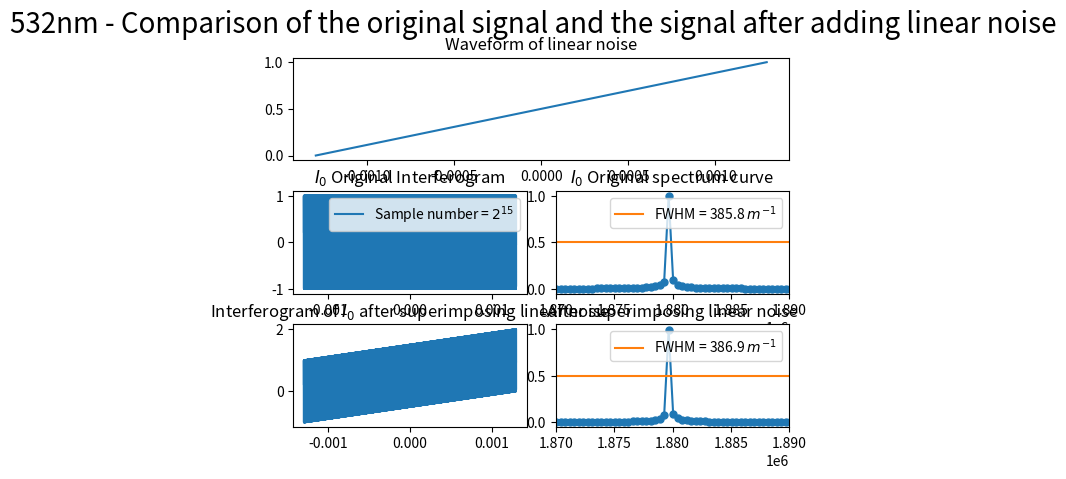
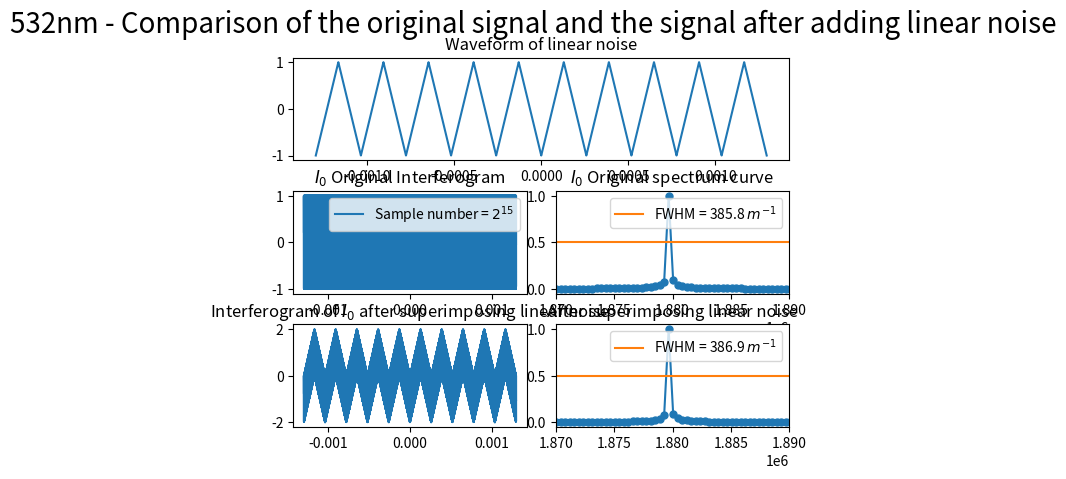
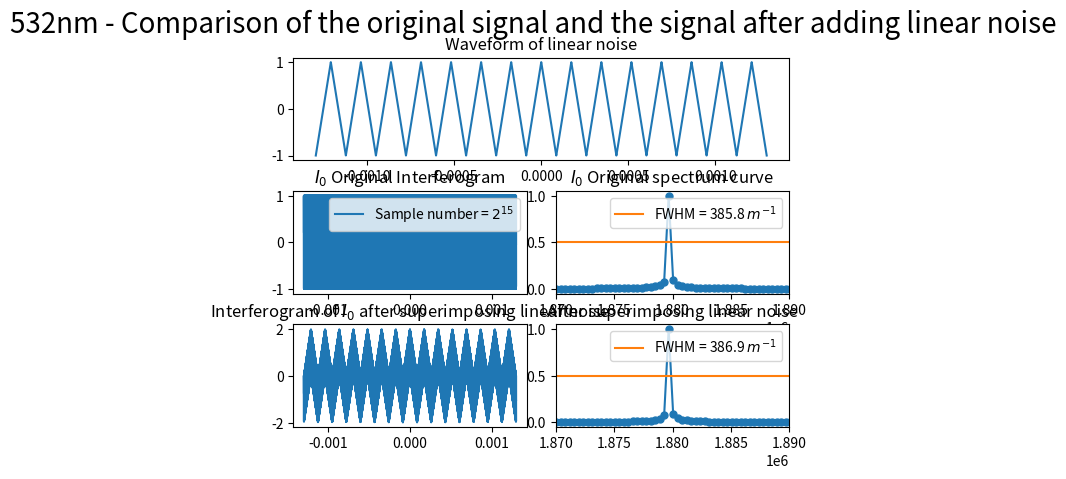
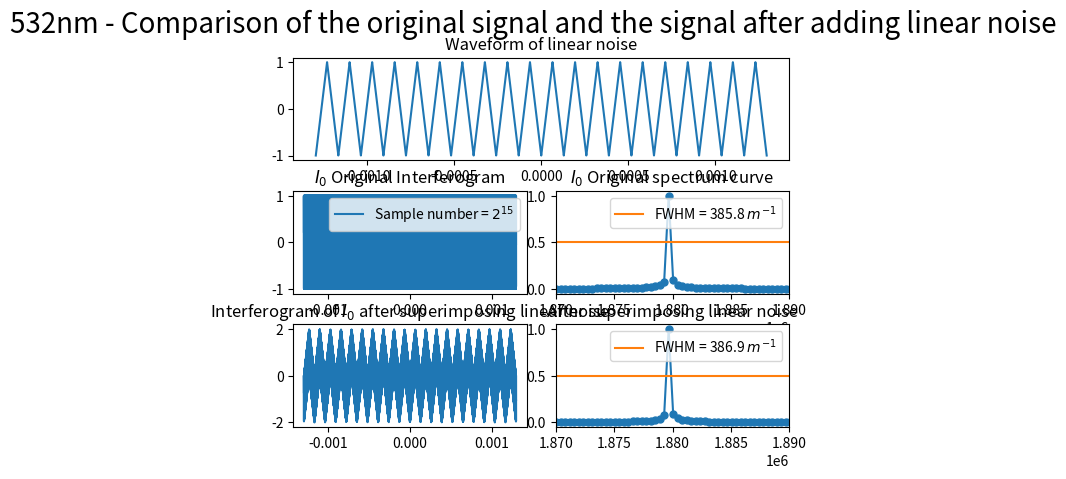
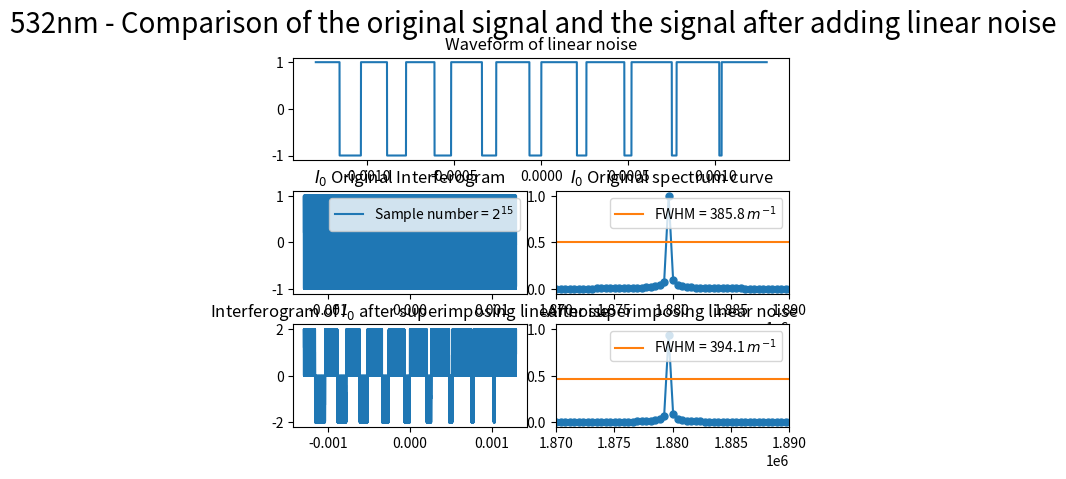
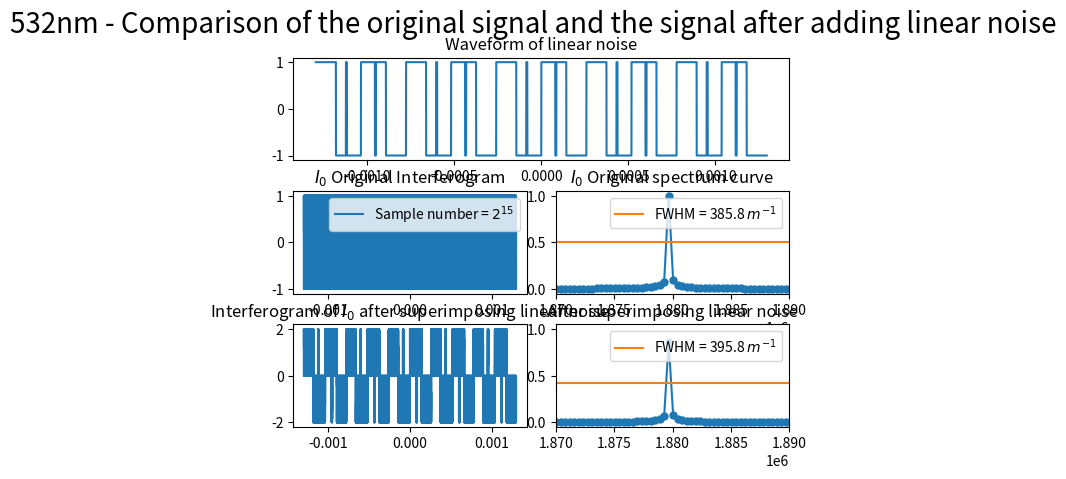
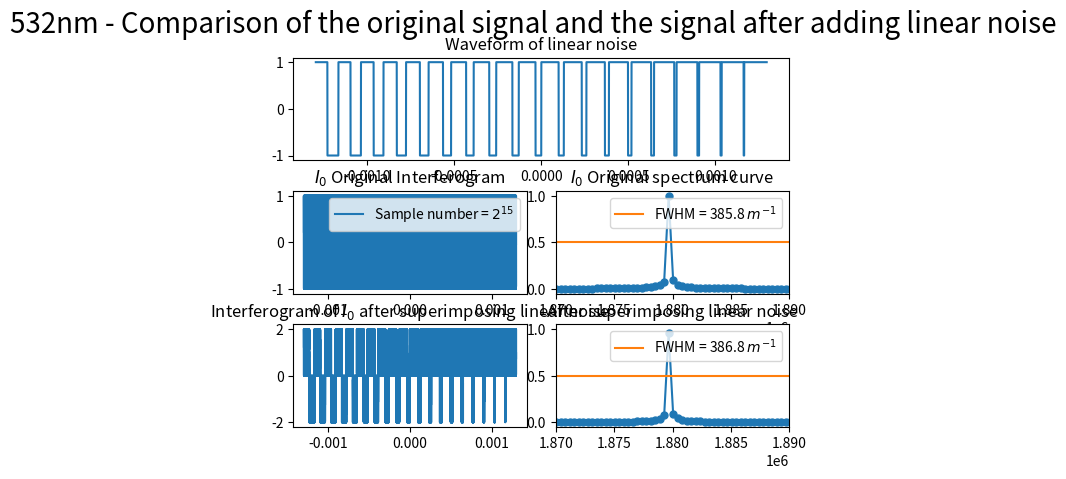
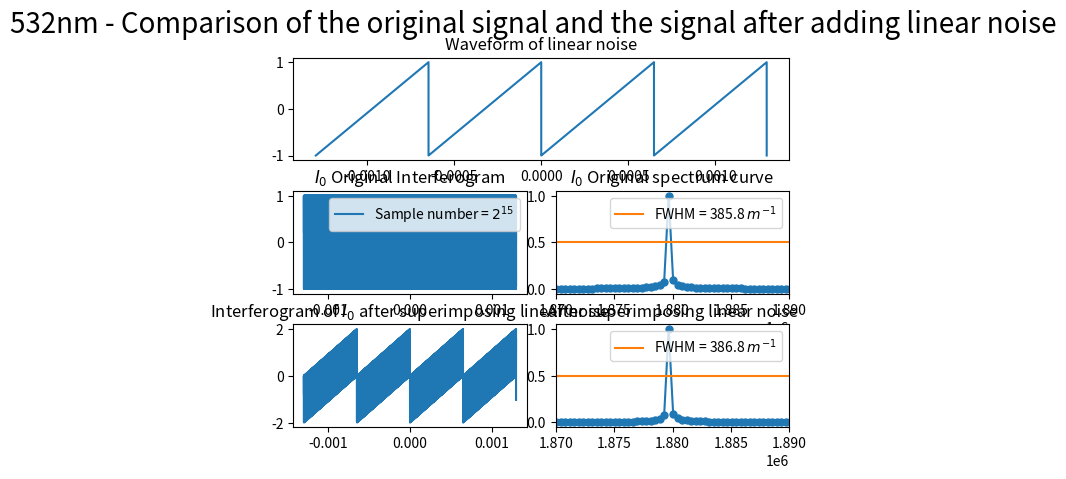
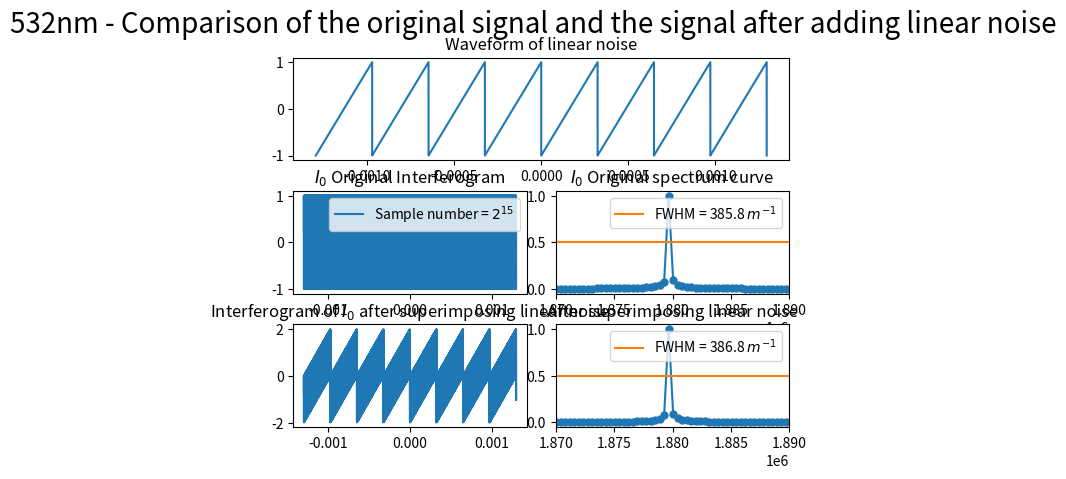

These charts were generated, in order, by the following Python code:
import numpy as np
import matplotlib.pyplot as plt
from scipy.fftpack import fft
from pylab import *
import matplotlib.gridspec as gridspec
from scipy import signal

##########################################################################
# 本程序模拟动镜倾斜误差影响下的傅里叶变换光谱测量系统的光谱测量曲线
# 程序具体参数如下：
#   - 采样间隔选取 79.1nm
#   - 干涉图波长选取 532nm
#   - 干涉图采样点数选取 2^15
#   - 本程序只叠加一种噪声----线性噪声
##########################################################################

def GetFFT(I0, Iw0, n0):
    Y0 = 2*abs(fft(I0,n0))
    Y0_max = max(Y0);
    Y0 = Y0/Y0_max
    Y0 = Y0[:int(n0/2)]

    Yw0 = 2*abs(fft(Iw0,n0))
    Yw0_max = max(Yw0);
    Yw0 = Yw0/Yw0_max
    Yw0 = Yw0[:int(n0/2)]
    return Y0, Yw0

# 波长为532nm
laimda0 = 532*10**(-9)
# 79.1nm的采样间隔 
i = 79.1*10**(-9)
# 中心点的采样频
sigma0 = 1/laimda0
p1 = (-1)*(2**14)*79.1*10**(-9)
# 2**n个点 
p2 = (2**14-1)*79.1*10**(-9)
# 无补零 
x0 = np.arange(p1, p2, i)
n0 = n1 = 2**(int(np.log2(len(x0)))+1)
print("n0 length = %d" %n0)

I0 = np.cos(2*np.pi*sigma0*x0)

# 设置频谱图的横坐标
fs_0 = 1/i*np.arange(n0/2)/n0


noise_linear1 = linspace(0,1,len(x0))
sig = np.sin(2 * np.pi * 10 * noise_linear1)
# 以下三个为等腰三角波
noise_linear2 = signal.sawtooth(2 * np.pi * 10 * noise_linear1, 0.5)
noise_linear3 = signal.sawtooth(2 * np.pi * 15 * noise_linear1, 0.5)
noise_linear4 = signal.sawtooth(2 * np.pi * 20 * noise_linear1, 0.5)
# 以下两个为矩形波
noise_linear5 = signal.square(2 * np.pi * 10 * noise_linear1, duty=(noise_linear1 + 1)/2)
noise_linear6 = signal.square(2 * np.pi * 15 * noise_linear1, duty=(sig + 1)/2)
noise_linear7 = signal.square(2 * np.pi * 20 * noise_linear1, duty=(noise_linear1 + 1)/2)
# 锯齿波
noise_linear8 = signal.sawtooth(2 * np.pi * 4 * noise_linear1)
noise_linear9 = signal.sawtooth(2 * np.pi * 8 * noise_linear1)


Iw1 = I0 + noise_linear1
Iw2 = I0 + noise_linear2
Iw3 = I0 + noise_linear3
Iw4 = I0 + noise_linear4
Iw5 = I0 + noise_linear5
Iw6 = I0 + noise_linear6
Iw7 = I0 + noise_linear7
Iw8 = I0 + noise_linear8
Iw9 = I0 + noise_linear9

Y0, Yw1 = GetFFT(I0, Iw1, n0)
Y0, Yw2 = GetFFT(I0, Iw2, n0)
Y0, Yw3 = GetFFT(I0, Iw3, n0)
Y0, Yw4 = GetFFT(I0, Iw4, n0)
Y0, Yw5 = GetFFT(I0, Iw5, n0)
Y0, Yw6 = GetFFT(I0, Iw6, n0)
Y0, Yw7 = GetFFT(I0, Iw7, n0)
Y0, Yw8 = GetFFT(I0, Iw8, n0)
Y0, Yw9 = GetFFT(I0, Iw9, n0)

# 设置频谱图的横坐标
fs_1 = 1/i*np.arange(n0/2)/n0

best_Y0_average_range = 0.5*np.ones((Yw1.size, 1))

####################################################################
# 线性噪声 1
####################################################################
figure(1)
gs = gridspec.GridSpec(3, 6)
gs.update(wspace=0.5, hspace=0.3)

subplot(gs[0, :6])
plt.plot(x0, noise_linear1)
plt.title("Waveform of linear noise")

subplot(gs[1, 0:3])
s1, = plt.plot(x0, I0)
plt.legend(handles=[s1],labels=['Sample number = $2^{15}$'], loc='upper right')
# plt.xlim(-6*(10**(-6)), 6*(10**(-6)))
plt.title("$I_0$ Original Interferogram")

subplot(gs[1, 3:6])
s1, = plt.plot(fs_1, Y0, marker='o', ms=5)
p1, = plt.plot(fs_0,best_Y0_average_range)
plt.legend(handles=[p1],labels=['FWHM = 385.8 $m^{-1}$'], loc='upper right')
plt.title("$I_0$ Original spectrum curve")
plt.xlim(1.87*(10**6), 1.89*(10**6))

subplot(gs[2, 0:3])
plt.plot(x0, Iw1)
plt.title("Interferogram of $I_0$ after superimposing linear noise")

subplot(gs[2, 3:6])
plt.plot(fs_1, Yw1, marker='o', ms=5)
p2, = plt.plot(fs_0,best_Y0_average_range)
plt.legend(handles=[p2],labels=['FWHM = 386.9 $m^{-1}$'], loc='upper right')
plt.title("After superimposing linear noise")
plt.xlim(1.87*(10**6), 1.89*(10**6))

plt.suptitle("532nm - Comparison of the original signal and the signal after adding linear noise", fontsize = 20)

####################################################################
# 线性噪声 2
####################################################################
figure(2)
gs = gridspec.GridSpec(3, 6)
gs.update(wspace=0.5, hspace=0.3)

subplot(gs[0, :6])
plt.plot(x0, noise_linear2)
plt.title("Waveform of linear noise")

subplot(gs[1, 0:3])
s1, = plt.plot(x0, I0)
plt.legend(handles=[s1],labels=['Sample number = $2^{15}$'], loc='upper right')
plt.title("$I_0$ Original Interferogram")

subplot(gs[1, 3:6])
s1, = plt.plot(fs_1, Y0, marker='o', ms=5)
p1, = plt.plot(fs_0,best_Y0_average_range)
plt.legend(handles=[p1],labels=['FWHM = 385.8 $m^{-1}$'], loc='upper right')
plt.title("$I_0$ Original spectrum curve")
plt.xlim(1.87*(10**6), 1.89*(10**6))

subplot(gs[2, 0:3])
plt.plot(x0, Iw2)
plt.title("Interferogram of $I_0$ after superimposing linear noise")

subplot(gs[2, 3:6])
plt.plot(fs_1, Yw2, marker='o', ms=5)
p2, = plt.plot(fs_0,best_Y0_average_range)
plt.legend(handles=[p2],labels=['FWHM = 386.9 $m^{-1}$'], loc='upper right')
plt.title("After superimposing linear noise")
plt.xlim(1.87*(10**6), 1.89*(10**6))

plt.suptitle("532nm - Comparison of the original signal and the signal after adding linear noise", fontsize = 20)

####################################################################
# 线性噪声 3
####################################################################
figure(3)
gs = gridspec.GridSpec(3, 6)
gs.update(wspace=0.5, hspace=0.3)

subplot(gs[0, :6])
plt.plot(x0, noise_linear3)
plt.title("Waveform of linear noise")

subplot(gs[1, 0:3])
s1, = plt.plot(x0, I0)
plt.legend(handles=[s1],labels=['Sample number = $2^{15}$'], loc='upper right')
plt.title("$I_0$ Original Interferogram")

subplot(gs[1, 3:6])
s1, = plt.plot(fs_1, Y0, marker='o', ms=5)
p1, = plt.plot(fs_0,best_Y0_average_range)
plt.legend(handles=[p1],labels=['FWHM = 385.8 $m^{-1}$'], loc='upper right')
plt.title("$I_0$ Original spectrum curve")
plt.xlim(1.87*(10**6), 1.89*(10**6))

subplot(gs[2, 0:3])
plt.plot(x0, Iw3)
plt.title("Interferogram of $I_0$ after superimposing linear noise")

subplot(gs[2, 3:6])
plt.plot(fs_1, Yw3, marker='o', ms=5)
p2, = plt.plot(fs_0,best_Y0_average_range)
plt.legend(handles=[p2],labels=['FWHM = 386.9 $m^{-1}$'], loc='upper right')
plt.title("After superimposing linear noise")
plt.xlim(1.87*(10**6), 1.89*(10**6))

plt.suptitle("532nm - Comparison of the original signal and the signal after adding linear noise", fontsize = 20)

####################################################################
# 线性噪声 4
####################################################################
figure(4)
gs = gridspec.GridSpec(3, 6)
gs.update(wspace=0.5, hspace=0.3)

subplot(gs[0, :6])
plt.plot(x0, noise_linear4)
plt.title("Waveform of linear noise")

subplot(gs[1, 0:3])
s1, = plt.plot(x0, I0)
plt.legend(handles=[s1],labels=['Sample number = $2^{15}$'], loc='upper right')
plt.title("$I_0$ Original Interferogram")

subplot(gs[1, 3:6])
s1, = plt.plot(fs_1, Y0, marker='o', ms=5)
p1, = plt.plot(fs_0,best_Y0_average_range)
plt.legend(handles=[p1],labels=['FWHM = 385.8 $m^{-1}$'], loc='upper right')
plt.title("$I_0$ Original spectrum curve")
plt.xlim(1.87*(10**6), 1.89*(10**6))

subplot(gs[2, 0:3])
plt.plot(x0, Iw4)
plt.title("Interferogram of $I_0$ after superimposing linear noise")

subplot(gs[2, 3:6])
plt.plot(fs_1, Yw4, marker='o', ms=5)
p2, = plt.plot(fs_0,best_Y0_average_range)
plt.legend(handles=[p2],labels=['FWHM = 386.9 $m^{-1}$'], loc='upper right')
plt.title("After superimposing linear noise")
plt.xlim(1.87*(10**6), 1.89*(10**6))

plt.suptitle("532nm - Comparison of the original signal and the signal after adding linear noise", fontsize = 20)

####################################################################
# 线性噪声 5
####################################################################
best_Y0_average_range5 = 0.465*np.ones((Yw1.size, 1))

figure(5)
gs = gridspec.GridSpec(3, 6)
gs.update(wspace=0.5, hspace=0.3)

subplot(gs[0, :6])
plt.plot(x0, noise_linear5)
plt.title("Waveform of linear noise")

subplot(gs[1, 0:3])
s1, = plt.plot(x0, I0)
plt.legend(handles=[s1],labels=['Sample number = $2^{15}$'], loc='upper right')
plt.title("$I_0$ Original Interferogram")

subplot(gs[1, 3:6])
s1, = plt.plot(fs_1, Y0, marker='o', ms=5)
p1, = plt.plot(fs_0,best_Y0_average_range)
plt.legend(handles=[p1],labels=['FWHM = 385.8 $m^{-1}$'], loc='upper right')
plt.title("$I_0$ Original spectrum curve")
plt.xlim(1.87*(10**6), 1.89*(10**6))

subplot(gs[2, 0:3])
plt.plot(x0, Iw5)
plt.title("Interferogram of $I_0$ after superimposing linear noise")

subplot(gs[2, 3:6])
plt.plot(fs_1, Yw5, marker='o', ms=5)
p2, = plt.plot(fs_0,best_Y0_average_range5)
plt.legend(handles=[p2],labels=['FWHM = 394.1 $m^{-1}$'], loc='upper right')
plt.title("After superimposing linear noise")
plt.xlim(1.87*(10**6), 1.89*(10**6))

plt.suptitle("532nm - Comparison of the original signal and the signal after adding linear noise", fontsize = 20)


####################################################################
# 线性噪声 6
####################################################################
best_Y0_average_range6 = 0.4245*np.ones((Yw1.size, 1))
figure(6)
gs = gridspec.GridSpec(3, 6)
gs.update(wspace=0.5, hspace=0.3)

subplot(gs[0, :6])
plt.plot(x0, noise_linear6)
plt.title("Waveform of linear noise")

subplot(gs[1, 0:3])
s1, = plt.plot(x0, I0)
plt.legend(handles=[s1],labels=['Sample number = $2^{15}$'], loc='upper right')
plt.title("$I_0$ Original Interferogram")

subplot(gs[1, 3:6])
s1, = plt.plot(fs_1, Y0, marker='o', ms=5)
p1, = plt.plot(fs_0,best_Y0_average_range)
plt.legend(handles=[p1],labels=['FWHM = 385.8 $m^{-1}$'], loc='upper right')
plt.title("$I_0$ Original spectrum curve")
plt.xlim(1.87*(10**6), 1.89*(10**6))

subplot(gs[2, 0:3])
plt.plot(x0, Iw6)
plt.title("Interferogram of $I_0$ after superimposing linear noise")

subplot(gs[2, 3:6])
plt.plot(fs_1, Yw6, marker='o', ms=5)
p2, = plt.plot(fs_0,best_Y0_average_range6)
plt.legend(handles=[p2],labels=['FWHM = 395.8 $m^{-1}$'], loc='upper right')
plt.title("After superimposing linear noise")
plt.xlim(1.87*(10**6), 1.89*(10**6))

plt.suptitle("532nm - Comparison of the original signal and the signal after adding linear noise", fontsize = 20)

####################################################################
# 线性噪声 7
####################################################################
best_Y0_average_range7 = 0.4275*np.ones((Yw1.size, 1))
figure(7)
gs = gridspec.GridSpec(3, 6)
gs.update(wspace=0.5, hspace=0.3)

subplot(gs[0, :6])
plt.plot(x0, noise_linear7)
plt.title("Waveform of linear noise")

subplot(gs[1, 0:3])
s1, = plt.plot(x0, I0)
plt.legend(handles=[s1],labels=['Sample number = $2^{15}$'], loc='upper right')
plt.title("$I_0$ Original Interferogram")

subplot(gs[1, 3:6])
s1, = plt.plot(fs_1, Y0, marker='o', ms=5)
p1, = plt.plot(fs_0,best_Y0_average_range)
plt.legend(handles=[p1],labels=['FWHM = 385.8 $m^{-1}$'], loc='upper right')
plt.title("$I_0$ Original spectrum curve")
plt.xlim(1.87*(10**6), 1.89*(10**6))

subplot(gs[2, 0:3])
plt.plot(x0, Iw7)
plt.title("Interferogram of $I_0$ after superimposing linear noise")

subplot(gs[2, 3:6])
plt.plot(fs_1, Yw7, marker='o', ms=5)
p2, = plt.plot(fs_0,best_Y0_average_range)
plt.legend(handles=[p2],labels=['FWHM = 386.8 $m^{-1}$'], loc='upper right')
plt.title("After superimposing linear noise")
plt.xlim(1.87*(10**6), 1.89*(10**6))

plt.suptitle("532nm - Comparison of the original signal and the signal after adding linear noise", fontsize = 20)

####################################################################
# 线性噪声 8
####################################################################
best_Y0_average_range8 = 0.4275*np.ones((Yw1.size, 1))
figure(8)
gs = gridspec.GridSpec(3, 6)
gs.update(wspace=0.5, hspace=0.3)

subplot(gs[0, :6])
plt.plot(x0, noise_linear8)
plt.title("Waveform of linear noise")

subplot(gs[1, 0:3])
s1, = plt.plot(x0, I0)
plt.legend(handles=[s1],labels=['Sample number = $2^{15}$'], loc='upper right')
plt.title("$I_0$ Original Interferogram")

subplot(gs[1, 3:6])
s1, = plt.plot(fs_1, Y0, marker='o', ms=5)
p1, = plt.plot(fs_0,best_Y0_average_range)
plt.legend(handles=[p1],labels=['FWHM = 385.8 $m^{-1}$'], loc='upper right')
plt.title("$I_0$ Original spectrum curve")
plt.xlim(1.87*(10**6), 1.89*(10**6))

subplot(gs[2, 0:3])
plt.plot(x0, Iw8)
plt.title("Interferogram of $I_0$ after superimposing linear noise")

subplot(gs[2, 3:6])
plt.plot(fs_1, Yw8, marker='o', ms=5)
p2, = plt.plot(fs_0,best_Y0_average_range)
plt.legend(handles=[p2],labels=['FWHM = 386.8 $m^{-1}$'], loc='upper right')
plt.title("After superimposing linear noise")
plt.xlim(1.87*(10**6), 1.89*(10**6))

plt.suptitle("532nm - Comparison of the original signal and the signal after adding linear noise", fontsize = 20)

####################################################################
# 线性噪声 9
####################################################################
best_Y0_average_range9 = 0.4275*np.ones((Yw1.size, 1))
figure(9)
gs = gridspec.GridSpec(3, 6)
gs.update(wspace=0.5, hspace=0.3)

subplot(gs[0, :6])
plt.plot(x0, noise_linear9)
plt.title("Waveform of linear noise")

subplot(gs[1, 0:3])
s1, = plt.plot(x0, I0)
plt.legend(handles=[s1],labels=['Sample number = $2^{15}$'], loc='upper right')
plt.title("$I_0$ Original Interferogram")

subplot(gs[1, 3:6])
s1, = plt.plot(fs_1, Y0, marker='o', ms=5)
p1, = plt.plot(fs_0,best_Y0_average_range)
plt.legend(handles=[p1],labels=['FWHM = 385.8 $m^{-1}$'], loc='upper right')
plt.title("$I_0$ Original spectrum curve")
plt.xlim(1.87*(10**6), 1.89*(10**6))

subplot(gs[2, 0:3])
plt.plot(x0, Iw9)
plt.title("Interferogram of $I_0$ after superimposing linear noise")

subplot(gs[2, 3:6])
plt.plot(fs_1, Yw9, marker='o', ms=5)
p2, = plt.plot(fs_0,best_Y0_average_range)
plt.legend(handles=[p2],labels=['FWHM = 386.8 $m^{-1}$'], loc='upper right')
plt.title("After superimposing linear noise")
plt.xlim(1.87*(10**6), 1.89*(10**6))

plt.suptitle("532nm - Comparison of the original signal and the signal after adding linear noise", fontsize = 20)


plt.show()
